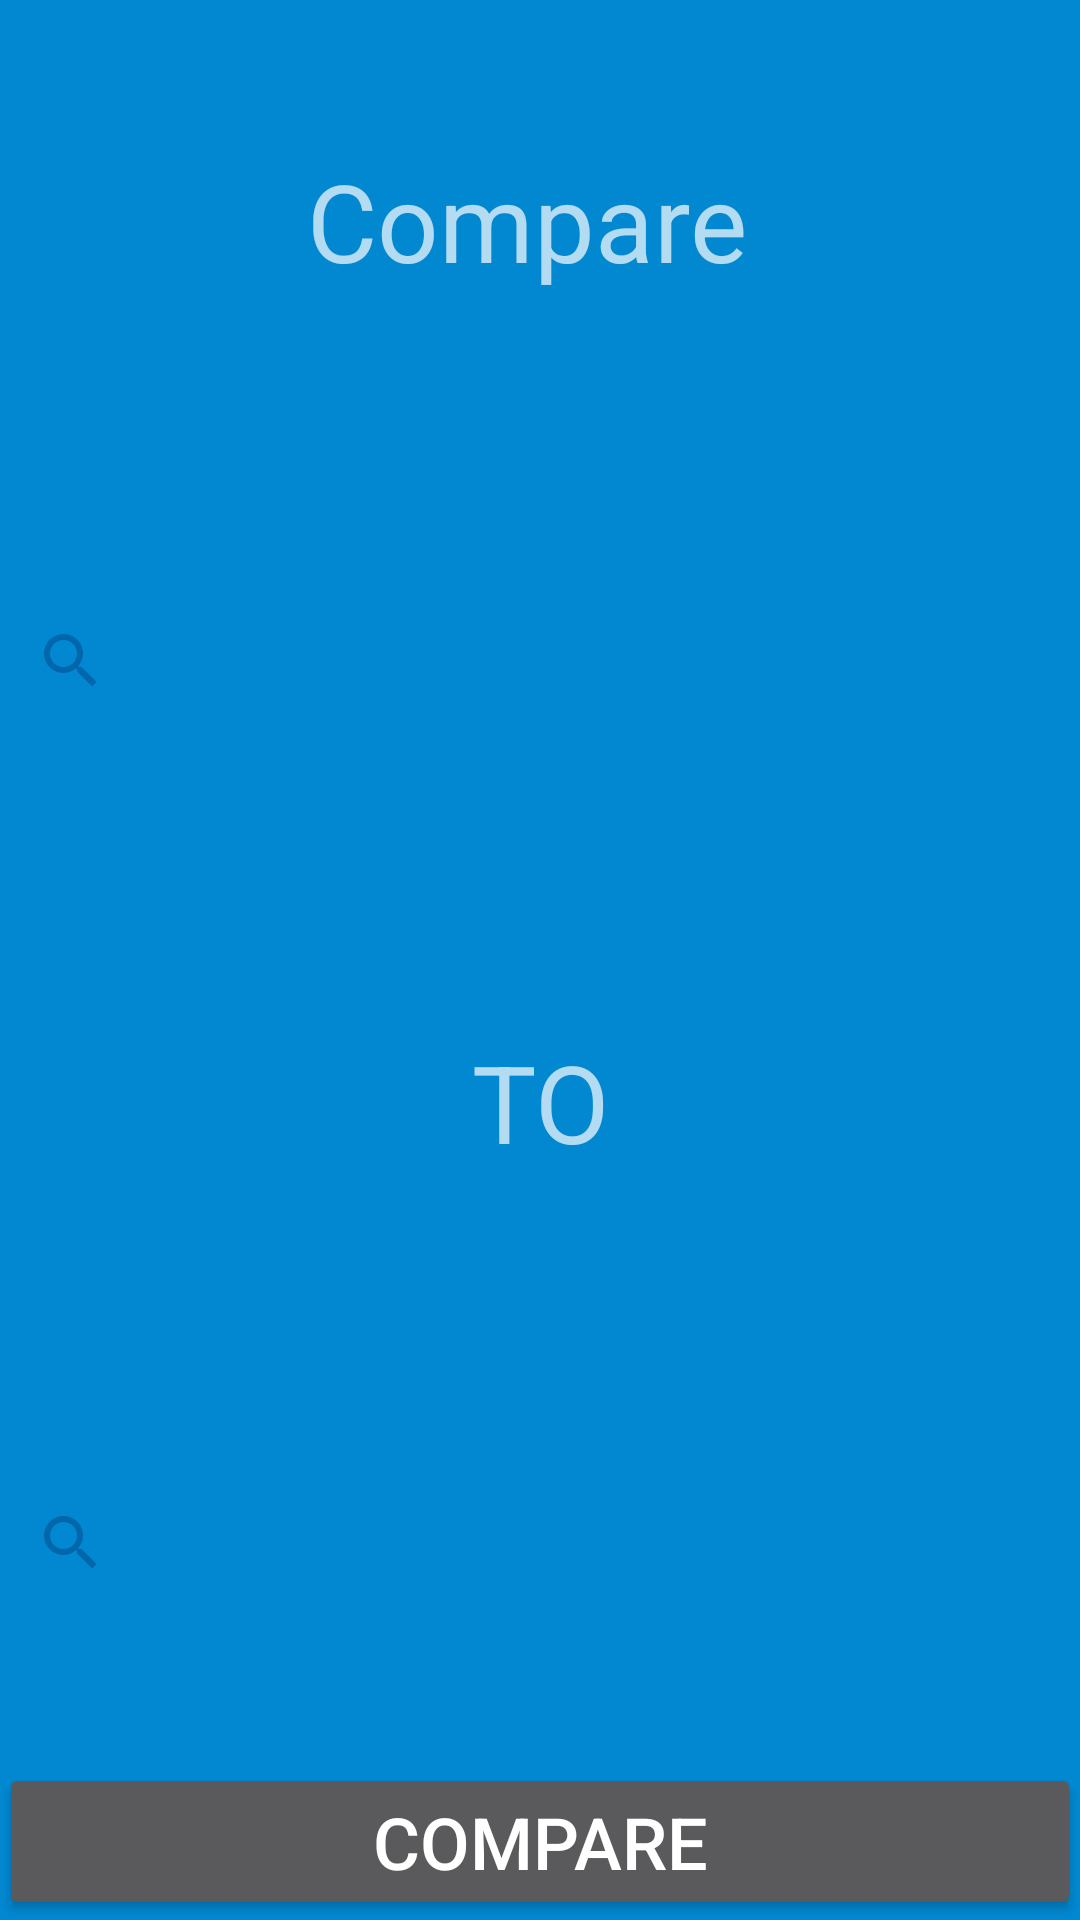

Write the Android layout XML for this screen, with the resource values it uses.
<!-- AndroidManifest.xml: application theme AppTheme -->
<!-- res/layout/fragment_main.xml -->
<?xml version="1.0" encoding="utf-8"?>
<LinearLayout xmlns:android="http://schemas.android.com/apk/res/android"
    xmlns:app="http://schemas.android.com/apk/res-auto"
    xmlns:tools="http://schemas.android.com/tools"
    android:layout_width="match_parent"
    android:layout_height="match_parent"
    android:paddingBottom="@dimen/activity_vertical_margin"
    android:paddingLeft="@dimen/activity_horizontal_margin"
    android:paddingRight="@dimen/activity_horizontal_margin"
    android:paddingTop="@dimen/activity_vertical_margin"
    tools:context="m2wapps.ar.ifitweremyhome.MainActivity"
    android:orientation="vertical">

    <TextView
        android:text="Compare "
        android:layout_width="match_parent"
        android:layout_height="wrap_content"
        android:id="@+id/textView"
        android:layout_weight="1"
        android:textAlignment="center"
        android:textSize="36sp"
        android:gravity="center_vertical|center_horizontal" />

    <SearchView
        android:layout_width="match_parent"
        android:layout_height="wrap_content"
        android:layout_weight="1"
        android:id="@+id/pais1"
        app:queryHint="Ex: Spain" />

    <TextView
        android:text="TO"
        android:layout_width="match_parent"
        android:layout_height="wrap_content"
        android:id="@+id/textView2"
        android:layout_weight="1"
        android:textSize="36sp"
        android:textAlignment="center"
        android:gravity="center_vertical|center_horizontal" />

    <SearchView
        android:layout_width="match_parent"
        android:layout_height="wrap_content"
        android:layout_weight="1"
        android:id="@+id/pais2"
        app:iconifiedByDefault="false"
        app:queryHint="Ex: Portugal" />

    <Button
        android:text="compare"
        android:layout_width="match_parent"
        android:layout_height="wrap_content"
        android:id="@+id/compareBtn"
        android:textSize="24sp" />
</LinearLayout>
<!-- resources referenced by this layout -->
<resources>
  <style name="AppTheme" parent="Theme.AppCompat">
          
          <item name="colorPrimary">@color/colorPrimary</item>
          <item name="colorPrimaryDark">@color/colorPrimaryDark</item>
          <item name="colorAccent">@color/colorAccent</item>
          <item name="android:colorBackground">@color/colorPrimary</item>
          <item name="android:colorForeground">@color/colorPrimaryDark</item>
          <item name="android:textColorPrimary">@color/texto</item>
      </style>
  <color name="colorPrimary">#0288d1</color>
  <color name="colorPrimaryDark">#01579b</color>
  <color name="colorAccent">#FF4081</color>
  <color name="texto">#FFFF</color>
</resources>
